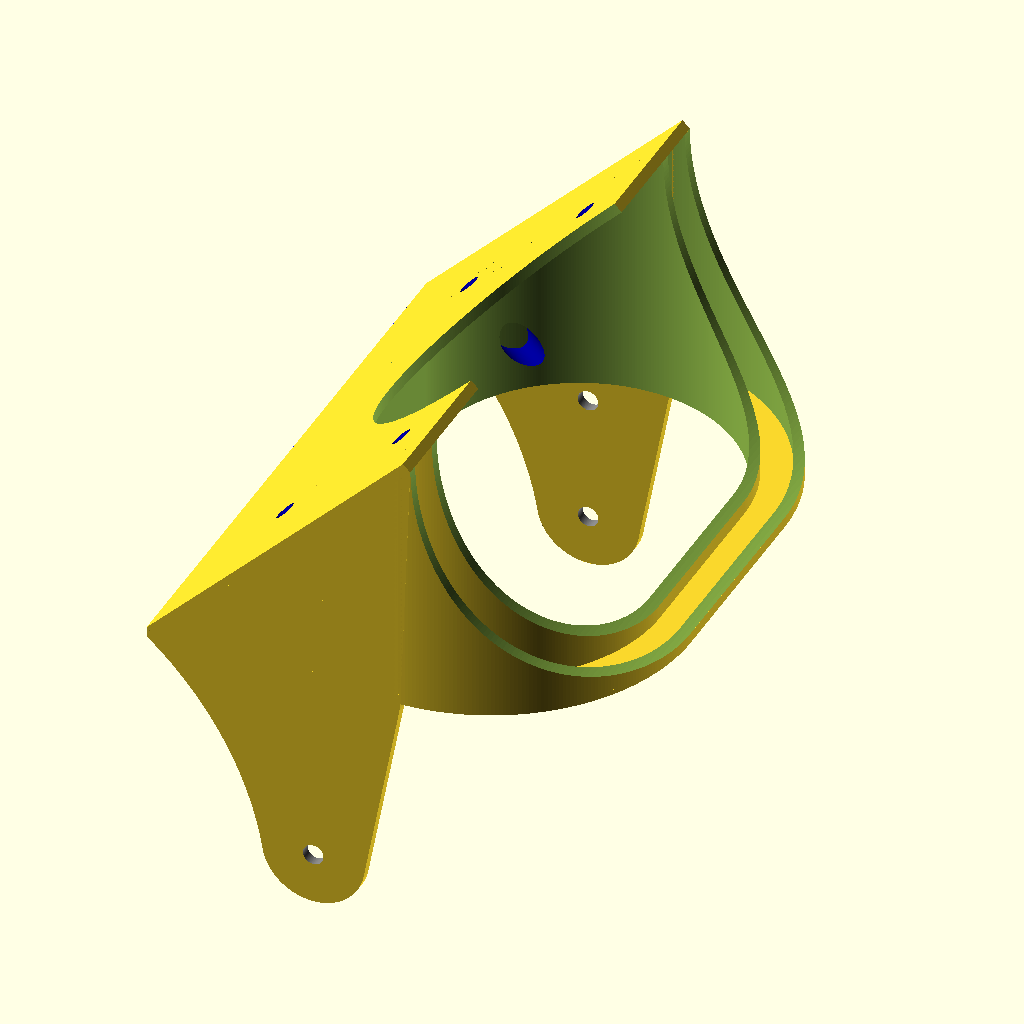
Cell 1: the model at its default parameters.
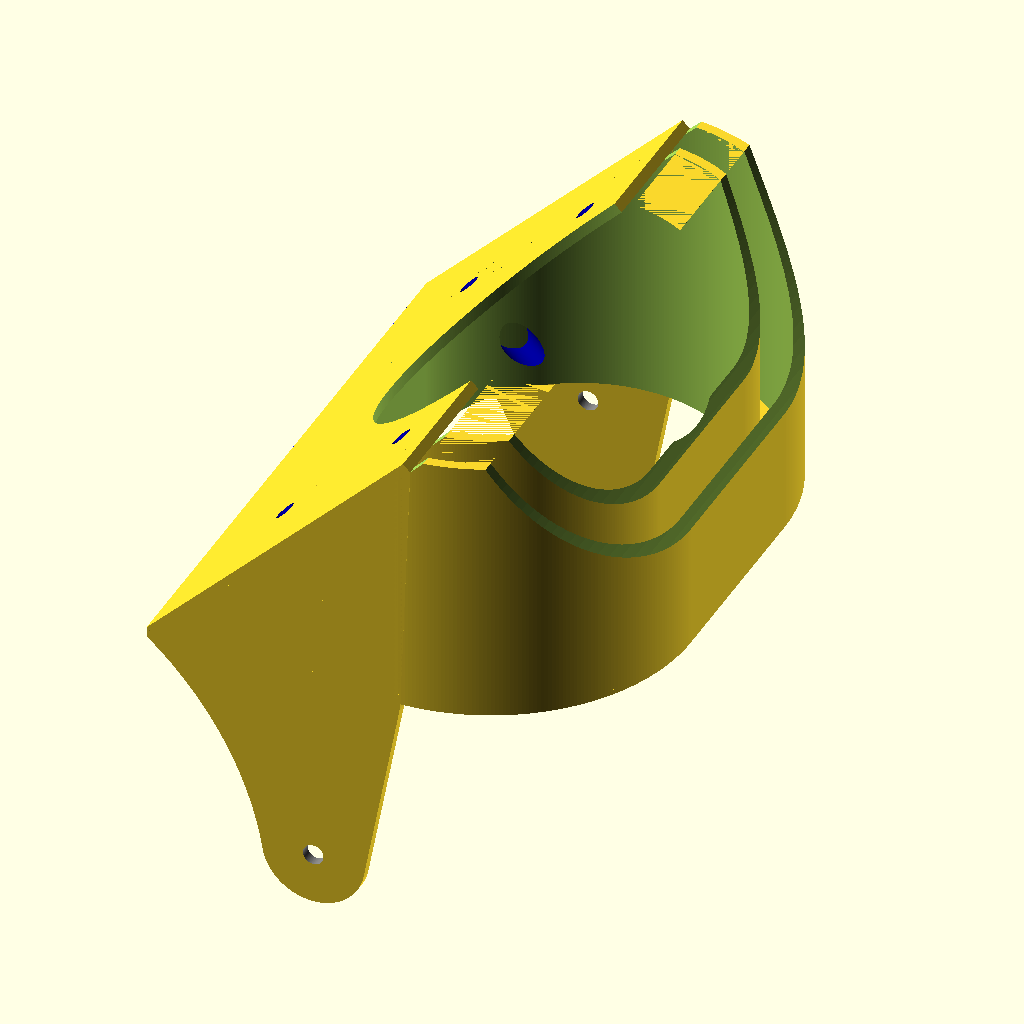
Cell 2: the same model with dc = 208.
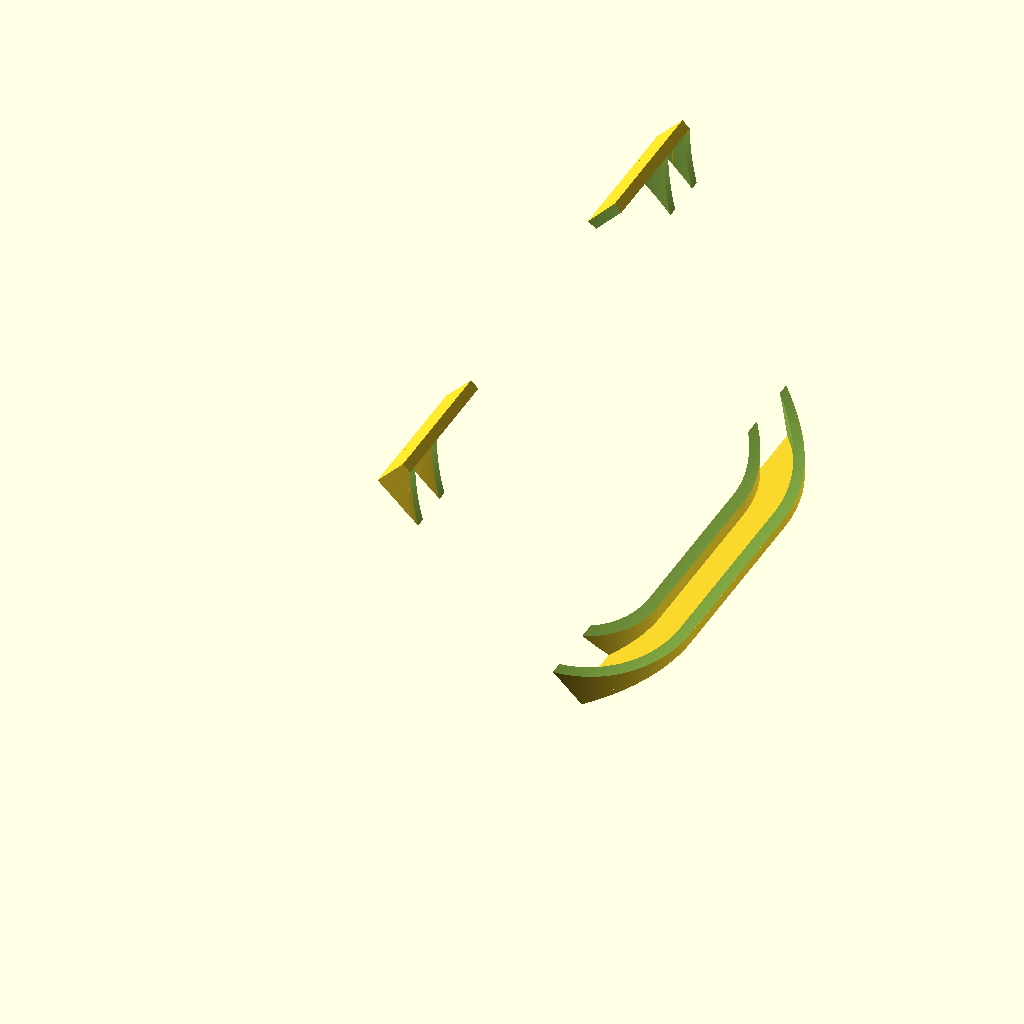
Cell 3: d2 = 260 (everything else at default).
All cells are drawn from the same view direction (rotation 55°, 0°, 25°, orthographic, colour scheme Cornfield), but the view is re-fitted for each cell, so position and scale can differ between cells as well as the parameter.
OpenSCAD source file inputs/thingiverse/files/thing-3308739/files/HE3D-PSU-Display-Mount-v181222b.scad:
//  Windows users must "escape" the backslashes by writing them doubled, or replace the backslashes with forward slashes.

// optimum slicing of round edges:
// for a 0.2mm layer height $fn= 16 * d
// 16 = roundup ( 1mm * pi / 0.2mm )

f1=360;
f2=120;

dc=104;
d2=130;

translate([-25,95.5,91.75])
//rotate([0,-135,0])
difference()
{
    union()
    {
        translate([0,-113/2-20-19,-5])
        {
            translate([-75,113/2+1,-12.5])
            rotate([90,0,0])
            linear_extrude(height = 2, center = true, convexity = 10, twist = 0)
            hull()
            {
                translate([0,37.5+1,0])
                circle(17, $fn=f1);
                circle(10, $fn=f1);
            };
            translate([-75,-113/2-1,-12.5])
            rotate([90,0,0])
            linear_extrude(height = 2, center = true, convexity = 10, twist = 0)
            hull()
            {
                translate([0,37.5+1,0])
                circle(17, $fn=f1);
                circle(10, $fn=f1);
            };
            
            translate([-75-3.5+20,113/2-81.5-3.5+9,26])
            linear_extrude(height = 2, center = true, convexity = 10, twist = 0)
            hull()
            {
                translate([0,39,0])
                circle(d=78, $fn=f1);
                circle(d=78, $fn=f1);
            };
            
            translate([-75-3.5-4.25-49.5/2,113/2-56.5-117/2,25])
            cube([49.5,117,2],center=false); 
        
            translate([-75-3.5-4.25-49.5/2+2/sqrt(2),113/2-56.5-117/2,25+0.58])
            rotate([0,-45,0])
            cube([50*sqrt(2),117,2],center=false);   
         
            *translate([-215/2,-185,51/2-5.5+2])
            rotate([0,-45,0]) 
            {
                translate([60.54,223.50,2.53])
                cylinder(h=2, d=40, center=true, $fn=f1);
                translate([60.54,223.50-77,2.53])
                cylinder(h=2, d=40, center=true, $fn=f1); 
            };  
            
        };  
        translate([-215/2,-37,22]) // left support
        rotate([90,0,0])
        linear_extrude(height = 2, convexity = 10)
        polygon(points=[
            [0,-2],
            [22.5,-40.5],
            [49.5,-2],
            [50+sqrt(2),50-sqrt(2)]
            ]);  

        translate([-215/2,-37-115,22]) // right support
        rotate([90,0,0])
        linear_extrude(height = 2, convexity = 10)
        polygon(points=[
            [0,-2],
            [22.5,-40.5],
            [49.5,-2],
            [50+sqrt(2),50-sqrt(2)]
            ]);  
      
        // fan hole support
        translate([-58.5,-113,21])
        difference()
        {
            union()
            {
                difference()
                {
                    linear_extrude(height = 52, center = false, convexity = 10, twist = 0)
                    hull()
                    {
                        translate([0,35,0])
                        circle(d=64, $fn=f1);
                        circle(d=64, $fn=f1);
                    };
                    linear_extrude(height = 52, center = false, convexity = 10, twist = 0)
                    hull()
                    {
                        translate([0,35,0])
                        circle(d=60, $fn=f1);
                        circle(d=60, $fn=f1);
                    };            
                };
                translate([0,-2,0])
                difference()
                {
                    linear_extrude(height = 52, center = false, convexity = 10, twist = 0)
                    hull()
                    {
                        translate([0,39,0])
                        circle(d=78, $fn=f1);
                        circle(d=78, $fn=f1);
                    };
                    linear_extrude(height = 52, center = false, convexity = 10, twist = 0)
                    hull()
                    {
                        translate([0,39,0])
                        circle(d=74, $fn=f1);
                        circle(d=74, $fn=f1);
                    };
                };
            };
            
            translate([dc/2+1+sqrt(2)-0.014,76,dc/2-1.34])
            rotate([90,0,0])
            cylinder(h=120,d=dc,$fn=f1);
            
            translate([-108,-43,52.31])
            rotate([0,45,0])
            cube([80,120,80]);
            
        };  
    };
    
    translate([-107.5-41.435,-35.5,20-50.05])
    rotate([90,0,0])
    cylinder(h=120, d=d2, center=false, $fn=f1);
    
    // fan hole
    translate([-58.5,-113,21])
    linear_extrude(height = 2.02, center = true, convexity = 10, twist = 0)
    hull()
    {
        translate([0,35,0])
        circle(d=60, $fn=f1);
        circle(d=60, $fn=f1);
    };
    
    translate([-57.5,-95.5,36])
    rotate([0,0,0])
    cylinder(h=40,d=60,$fn=f1);

    color("grey") //PSU
    difference()
    {
        translate([0,-113/2-20-19,-5])
        union()
        {
            minkowski()
            {
                cube([215-2,113-2,50-2],center=true);
                sphere(d=2,center=true,$fn=f2);
            };

            translate([-75,113/2,12.5])
            rotate([90,0,0])
            cylinder(h=20, d=4, center=true, $fn=f2);

            translate([-75,113/2,-12.5])
            rotate([90,0,0])
            cylinder(h=20, d=4, center=true, $fn=f2);
            
            translate([-75,113/2-31.5,-25])
            rotate([0,0,0])
            cylinder(h=20, d=4, center=true, $fn=f2);
            
            translate([-75,113/2-81.5,-25])
            rotate([0,0,0])
            cylinder(h=20, d=4, center=true, $fn=f2);
            
            translate([-75,113/2-113,-12.5])
            rotate([90,0,0])
            cylinder(h=20, d=4, center=true, $fn=f2);

        };
        
        translate([98+0.001,-113/2-19-20.25,7.001])
        cube([19,113-2*2,26],center=true);
        
    };


    color("blue") //display mock up
    translate([-215/2,-185,51/2-5.5+2])
    rotate([0,-45,0])
    union()
    {
        cube([82,179,3]);

        translate([6,5,0])
        cylinder(h=20, d=4, center=true, $fn=f2);
        translate([76,5,0])
        cylinder(h=20, d=4, center=true, $fn=f2);
        translate([6,174,0])
        cylinder(h=20, d=4, center=true, $fn=f2);
        translate([76,174,0])
        cylinder(h=20, d=4, center=true, $fn=f2);

        translate([57,128,0])
        cylinder(h=20, d=4, center=true, $fn=f2);
        translate([57,51,0])
        cylinder(h=20, d=4, center=true, $fn=f2);
        translate([25,128,0])
        cylinder(h=10, d=4, center=true, $fn=f2);
        translate([25,51,0])
        cylinder(h=10, d=4, center=true, $fn=f2);
        translate([25,128,-12])
        cylinder(h=20, d=6, center=true, $fn=f2);
        translate([25,51,-12])
        cylinder(h=20, d=6, center=true, $fn=f2);
    };  

};









//
Customizer parameters (derived from the source; name, type, default, range or options):
f1: number, default 360
f2: number, default 120
dc: number, default 104
d2: number, default 130
